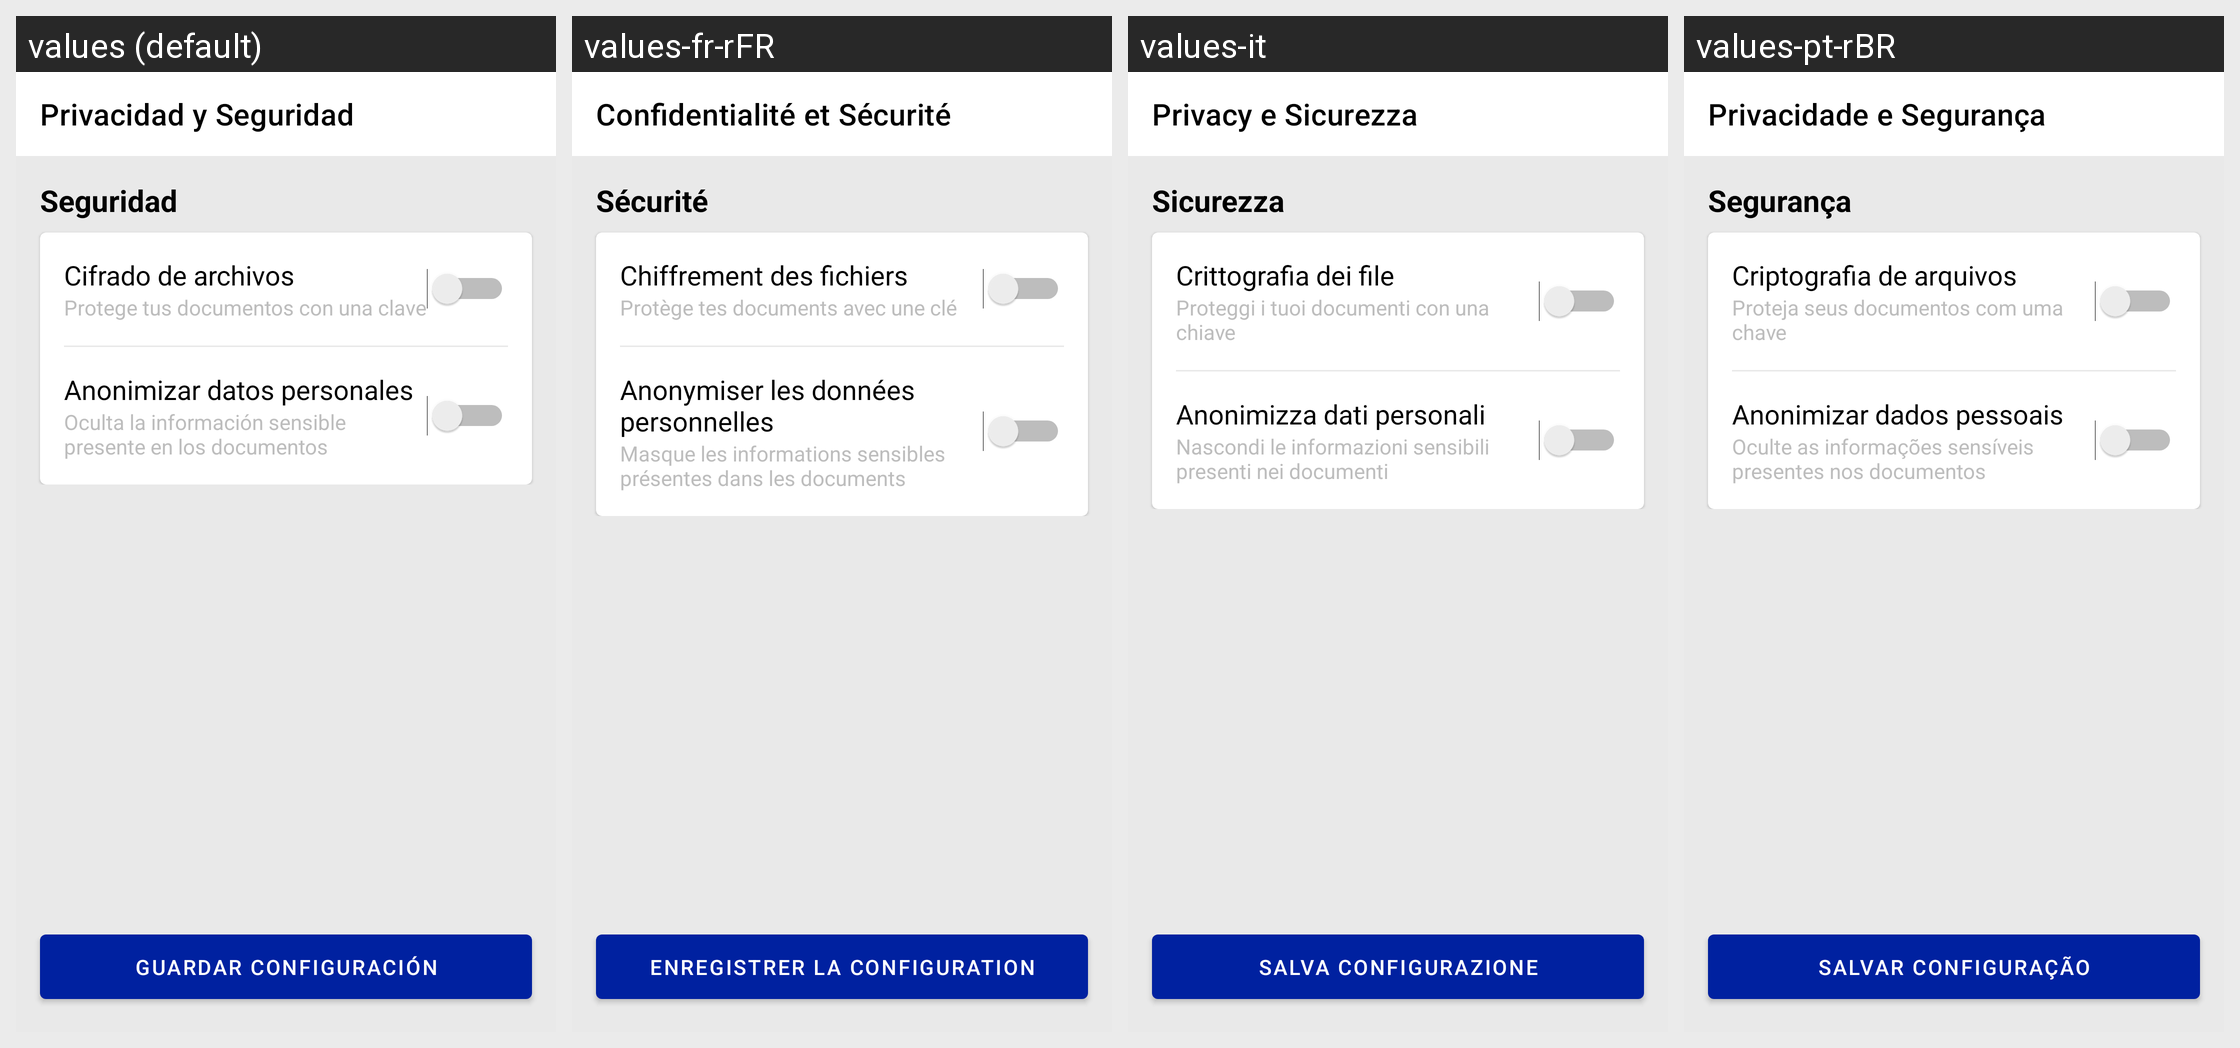

For this localized Android screen grid, give each drawn string resource with its value in every locale shown.
Android screen res/layout/activity_privacidad_seguridad.xml rendered under 4 locales, left to right: values (default), values-fr-rFR, values-it, values-pt-rBR. Device: Nexus 5 (rendered at 1080×1920; each locale shown at half size, 540×960, under a caption strip naming it); theme Theme.FacTiaSafe.
Other locales in the repository, not shown: values-en.
Strings drawn on this screen, with the default value and each locale's value (text and hints the layout hard-codes, and strings that could not be matched under every locale, appear in the picture but are not listed):

seguridad_ajustes2
  values: Privacidad y Seguridad
  values-fr-rFR: Confidentialité et Sécurité
  values-it: Privacy e Sicurezza
  values-pt-rBR: Privacidade e Segurança

seguridad
  values: Seguridad
  values-fr-rFR: Sécurité
  values-it: Sicurezza
  values-pt-rBR: Segurança

cifrado
  values: Cifrado de archivos
  values-fr-rFR: Chiffrement des fichiers
  values-it: Crittografia dei file
  values-pt-rBR: Criptografia de arquivos

cifrado2
  values: Protege tus documentos con una clave
  values-fr-rFR: Protège tes documents avec une clé
  values-it: Proteggi i tuoi documenti con una chiave
  values-pt-rBR: Proteja seus documentos com uma chave

anonimizar
  values: Anonimizar datos personales
  values-fr-rFR: Anonymiser les données personnelles
  values-it: Anonimizza dati personali
  values-pt-rBR: Anonimizar dados pessoais

anonimizar2
  values: Oculta la información sensible presente en los documentos
  values-fr-rFR: Masque les informations sensibles présentes dans les documents
  values-it: Nascondi le informazioni sensibili presenti nei documenti
  values-pt-rBR: Oculte as informações sensíveis presentes nos documentos

guardar_conf
  values: GUARDAR CONFIGURACIÓN
  values-fr-rFR: ENREGISTRER LA CONFIGURATION
  values-it: SALVA CONFIGURAZIONE
  values-pt-rBR: SALVAR CONFIGURAÇÃO
